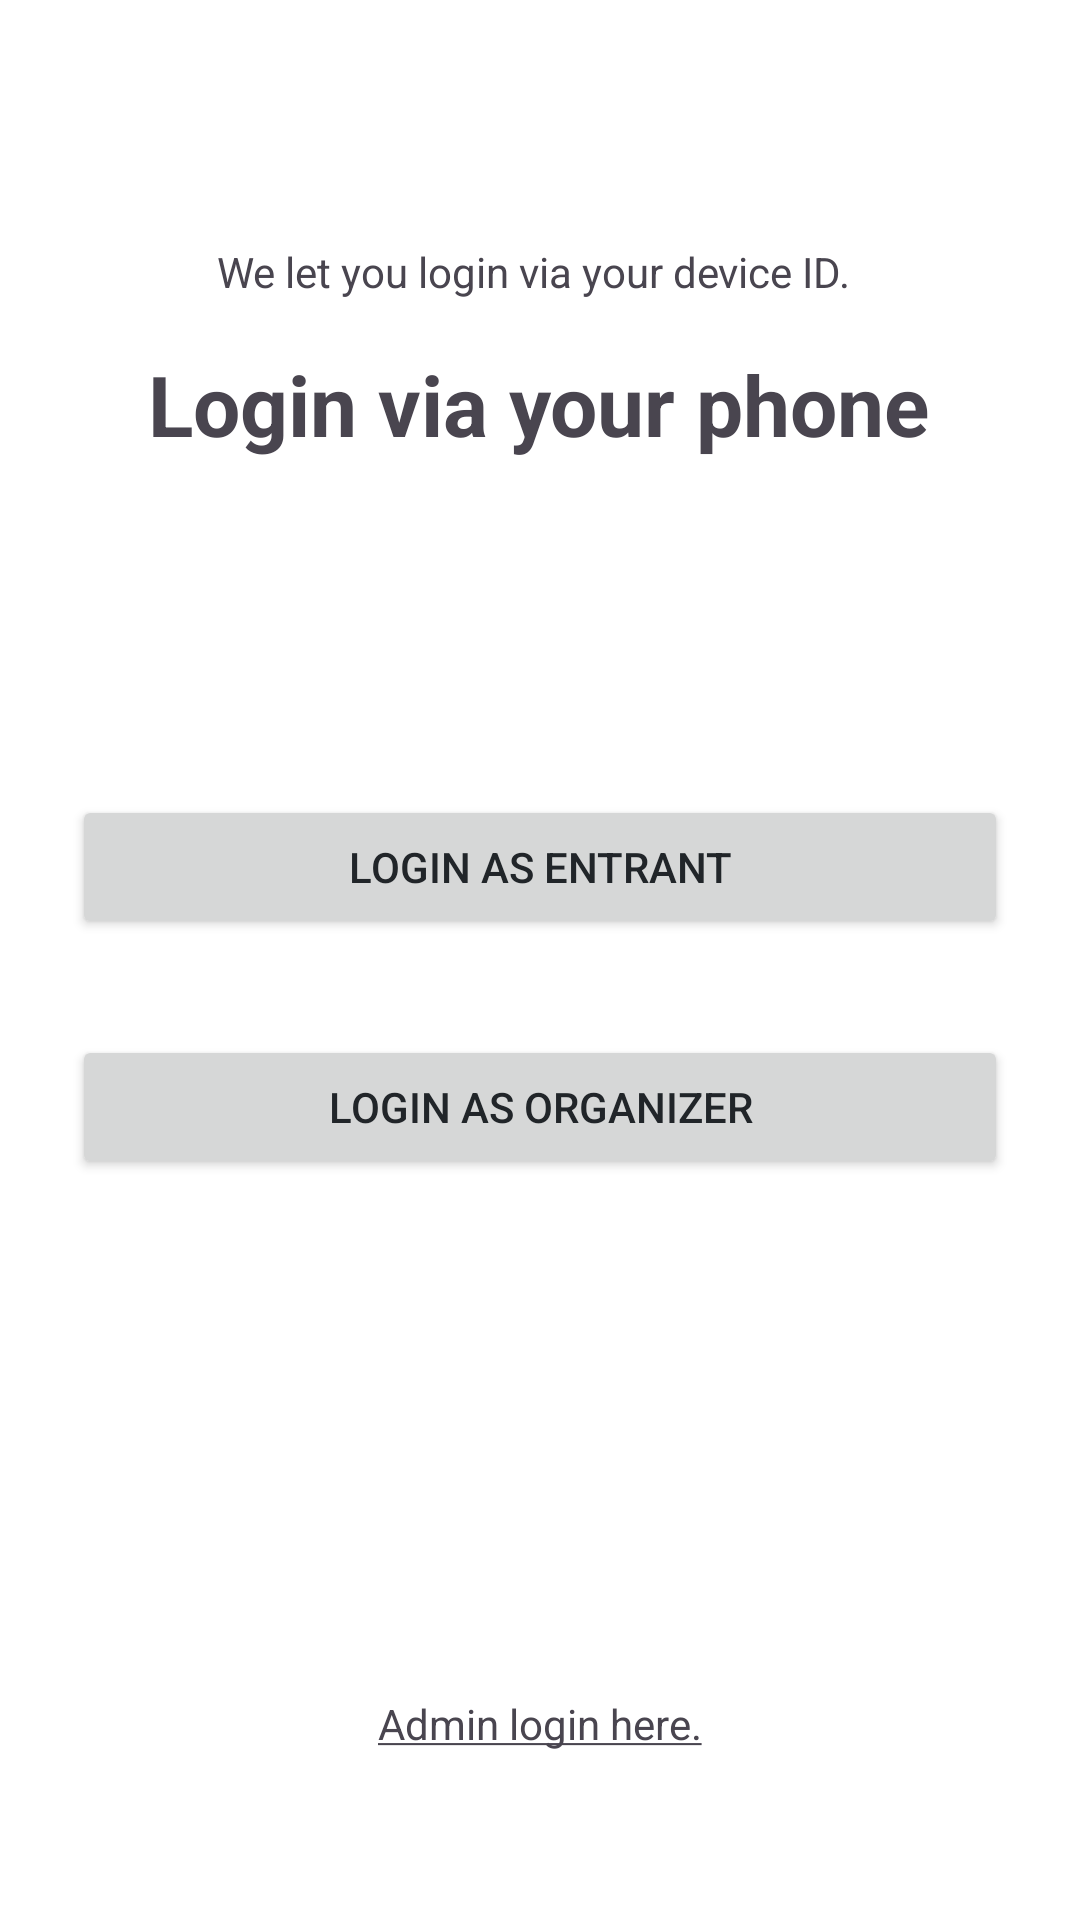

Write the Android layout XML for this screen, with the resource values it uses.
<!-- AndroidManifest.xml: application theme Theme.Wecookproject -->
<!-- res/layout/activity_login.xml -->
<?xml version="1.0" encoding="utf-8"?>
<androidx.constraintlayout.widget.ConstraintLayout xmlns:android="http://schemas.android.com/apk/res/android"
    xmlns:app="http://schemas.android.com/apk/res-auto"
    xmlns:tools="http://schemas.android.com/tools"
    android:layout_width="match_parent"
    android:layout_height="match_parent"
    android:padding="24dp"
    tools:context=".LoginActivity">

    <TextView
        android:id="@+id/tv_signup_prompt2"
        android:layout_width="wrap_content"
        android:layout_height="wrap_content"
        android:layout_marginBottom="516dp"
        android:text="We let you login via your device ID. "
        android:textAllCaps="false"
        android:textSize="14sp"
        app:layout_constraintBottom_toBottomOf="parent"
        app:layout_constraintEnd_toEndOf="parent"
        app:layout_constraintHorizontal_bias="0.496"
        app:layout_constraintStart_toStartOf="parent" />

    <Button
        android:id="@+id/btn_entrant_login"
        android:layout_width="match_parent"
        android:layout_height="wrap_content"
        android:layout_marginBottom="252dp"
        android:text="Login as entrant"
        app:layout_constraintBottom_toTopOf="@id/text_Admin_login"
        tools:layout_editor_absoluteX="32dp" />

    <TextView
        android:id="@+id/tv_title"
        android:layout_width="wrap_content"
        android:layout_height="wrap_content"
        android:layout_marginTop="92dp"
        android:text="Login via your phone"
        android:textSize="28sp"
        android:textStyle="bold"
        app:layout_constraintEnd_toEndOf="parent"
        app:layout_constraintHorizontal_bias="0.495"
        app:layout_constraintStart_toStartOf="parent"
        app:layout_constraintTop_toTopOf="parent" />

    <Button
        android:id="@+id/btn_organizer_login"
        android:layout_width="match_parent"
        android:layout_height="wrap_content"
        android:layout_marginBottom="172dp"
        android:text="Login as organizer"
        app:layout_constraintBottom_toTopOf="@id/text_Admin_login"
        tools:layout_editor_absoluteX="32dp" />

    <TextView
        android:id="@+id/text_Admin_login"
        android:layout_width="wrap_content"
        android:layout_height="wrap_content"
        android:layout_marginBottom="32dp"
        android:text="@string/AdminLogin"
        android:textAllCaps="false"
        android:textSize="14sp"
        app:layout_constraintBottom_toBottomOf="parent"
        app:layout_constraintEnd_toEndOf="parent"
        app:layout_constraintStart_toStartOf="parent" />

</androidx.constraintlayout.widget.ConstraintLayout>
<!-- resources referenced by this layout -->
<resources>
  <string name="AdminLogin"> <u>Admin login here.</u> </string>
  <style name="Theme.Wecookproject" parent="Base.Theme.Wecookproject" />
  <style name="Base.Theme.Wecookproject" parent="Theme.Material3.DayNight.NoActionBar">
          <item name="colorPrimary">@color/primary_blue</item>
          <item name="colorOnPrimary">@color/white</item>
          <item name="colorSurface">@color/white</item>
          <item name="android:windowBackground">@color/white</item>
          <item name="android:textColorPrimary">@color/text_dark</item>
          
          
          <item name="materialButtonStyle">@style/Widget.App.Button</item>
          
          
          <item name="textInputStyle">@style/Widget.App.TextInputLayout</item>
      </style>
  <color name="primary_blue">#0D6EFD</color>
  <color name="white">#FFFFFFFF</color>
  <color name="text_dark">#212529</color>
  <style name="Widget.App.Button" parent="Widget.Material3.Button">
          <item name="backgroundTint">@color/primary_blue</item>
          <item name="cornerRadius">50dp</item>
          <item name="android:paddingTop">16dp</item>
          <item name="android:paddingBottom">16dp</item>
          <item name="android:textSize">16sp</item>
          <item name="android:textStyle">bold</item>
      </style>
  <style name="Widget.App.TextInputLayout" parent="Widget.Material3.TextInputLayout.OutlinedBox">
          <item name="boxCornerRadiusTopStart">12dp</item>
          <item name="boxCornerRadiusTopEnd">12dp</item>
          <item name="boxCornerRadiusBottomStart">12dp</item>
          <item name="boxCornerRadiusBottomEnd">12dp</item>
          <item name="boxStrokeColor">@color/primary_blue</item>
          <item name="hintTextColor">@color/primary_blue</item>
      </style>
</resources>
